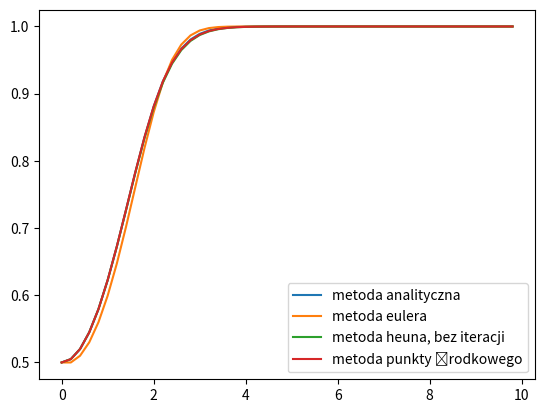

Write Python code to recreate this figure.
import numpy as np
from matplotlib import pyplot as plt

n = 0.2

def euler(t):
    f = lambda ti, y: y*(1-y)*ti # ODE
    h = n
    s = np.zeros(len(t))
    s[0] = 1/2
    for i in range(0, len(t) - 1):
        s[i + 1] = s[i] + h*f(t[i], s[i])

    return s   

def Heun(t):

    t0 = t[0]
    f = lambda ti, y: y*(1-y)*ti # ODE
    x = 1/2
    s = np.array(x)
    h = n
    while t0 < t[-1]-h:
        k1 = h * f(t0,x)
        k2 = h * f(t0+h, x+k1) 
        x = x + 0.5 * (k1+k2)
        s = np.append(s,x)
        t0+=h  
    return s

def midpoint(t):

    t0 = t[0]
    f = lambda ti, y: y*(1-y)*ti
    yi = 1/2
    s = np.array(yi)
    h = n
    
    while t0 < t[-1]-h:
        yi2 = yi + f(t0, yi) * h/2
        yi = yi + f(t0+0.1, yi2) * h
        s = np.append(s, yi)
        t0 +=h


    return s


if __name__ == "__main__":
    #t = np.linspace(0,10,n)
    t = np.arange(0,10,n,dtype=float)

    y = np.exp((t*t/2)) / (np.exp((t*t/2)) + 1)

    y_euler = euler(t)

    y_heun = Heun(t)

    y_midpoint = midpoint(t)

    plt.plot(t,y, label="metoda analityczna")
    plt.plot(t,y_euler, label="metoda eulera")
    plt.plot(t,y_heun, label="metoda heuna, bez iteracji")
    plt.plot(t, y_midpoint, label="metoda punkty środkowego")
    plt.legend()
    plt.show()